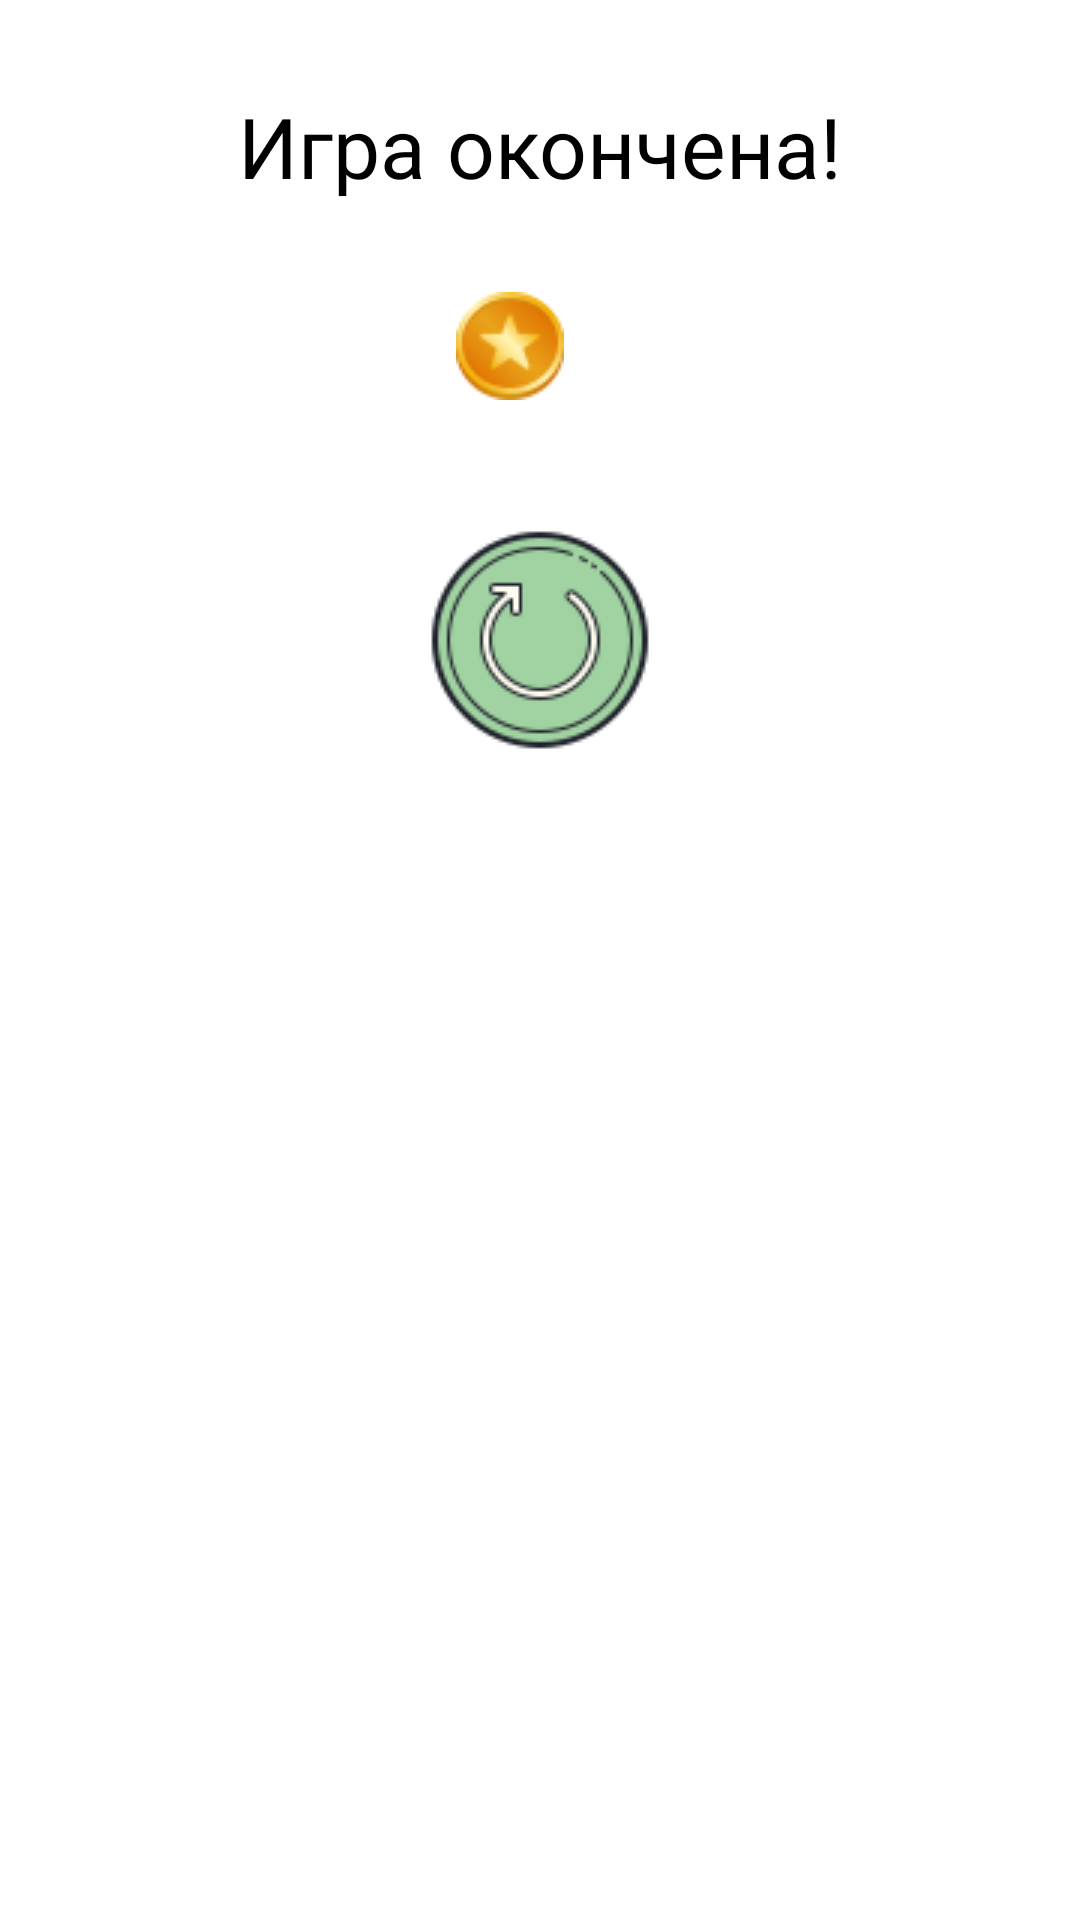

Write the Android layout XML for this screen, with the resource values it uses.
<!-- AndroidManifest.xml: application theme Theme.Leprechaun -->
<!-- res/layout/activity_end.xml -->
<?xml version="1.0" encoding="utf-8"?>
<androidx.constraintlayout.widget.ConstraintLayout xmlns:android="http://schemas.android.com/apk/res/android"
    xmlns:app="http://schemas.android.com/apk/res-auto"
    android:layout_width="match_parent"
    android:layout_height="match_parent"
    android:background="@drawable/back">

    <TextView
        android:id="@+id/textView"
        android:layout_width="wrap_content"
        android:layout_height="wrap_content"
        android:layout_marginTop="30dp"
        android:text="Игра окончена!"
        android:textColor="@color/black"
        android:textSize="28sp"
        app:layout_constraintEnd_toEndOf="parent"
        app:layout_constraintStart_toStartOf="parent"
        app:layout_constraintTop_toTopOf="parent" />

    <LinearLayout
        android:id="@+id/linearLayout"
        android:layout_width="wrap_content"
        android:layout_height="wrap_content"
        android:layout_marginTop="30dp"
        app:layout_constraintEnd_toEndOf="parent"
        app:layout_constraintStart_toStartOf="parent"
        app:layout_constraintTop_toBottomOf="@+id/textView">

        <ImageView
            android:layout_width="wrap_content"
            android:layout_height="wrap_content"
            android:src="@drawable/coin"
            android:layout_marginEnd="20dp"/>

        <TextView
            android:id="@+id/result"
            android:layout_width="wrap_content"
            android:layout_height="wrap_content"
            android:textColor="@color/black"
            android:textSize="24sp" />
    </LinearLayout>

    <ImageButton
        android:id="@+id/button_restart"
        android:layout_width="wrap_content"
        android:layout_height="wrap_content"
        android:layout_marginTop="30dp"
        android:background="@null"
        android:src="@drawable/restart"
        app:layout_constraintEnd_toEndOf="parent"
        app:layout_constraintStart_toStartOf="parent"
        app:layout_constraintTop_toBottomOf="@+id/linearLayout" />

    <ImageButton
        android:id="@+id/button_exit"
        android:layout_width="wrap_content"
        android:layout_height="wrap_content"
        android:background="@null"
        android:src="@drawable/exit"
        app:layout_constraintEnd_toEndOf="@+id/button_restart"
        app:layout_constraintStart_toStartOf="@+id/button_restart"
        app:layout_constraintTop_toBottomOf="@+id/button_restart" />
</androidx.constraintlayout.widget.ConstraintLayout>
<!-- resources referenced by this layout -->
<resources>
  <!-- drawable coin: png bitmap (drawable-v24, 2436 bytes) -->
  <!-- drawable restart: png bitmap (drawable-v24, 6511 bytes) -->
  <style name="Theme.Leprechaun" parent="Theme.MaterialComponents.DayNight.NoActionBar">
          
          <item name="colorPrimary">@color/purple_500</item>
          <item name="colorPrimaryVariant">@color/purple_700</item>
          <item name="colorOnPrimary">@color/white</item>
          
          <item name="colorSecondary">@color/teal_200</item>
          <item name="colorSecondaryVariant">@color/teal_700</item>
          <item name="colorOnSecondary">@color/black</item>
          
          <item name="android:statusBarColor" tools:targetApi="l">?attr/colorPrimaryVariant</item>
          
          <item name="android:windowFullscreen">true</item>
      </style>
  <!-- not gathered from this repository: default colours our renderer supplied (Android Studio template values) -->
  <color name="purple_500">#FF6200EE</color>
  <color name="purple_700">#FF3700B3</color>
  <color name="teal_200">#FF03DAC5</color>
  <color name="teal_700">#FF018786</color>
  <color name="black">#FF000000</color>
  <color name="white">#FFFFFFFF</color>
</resources>
